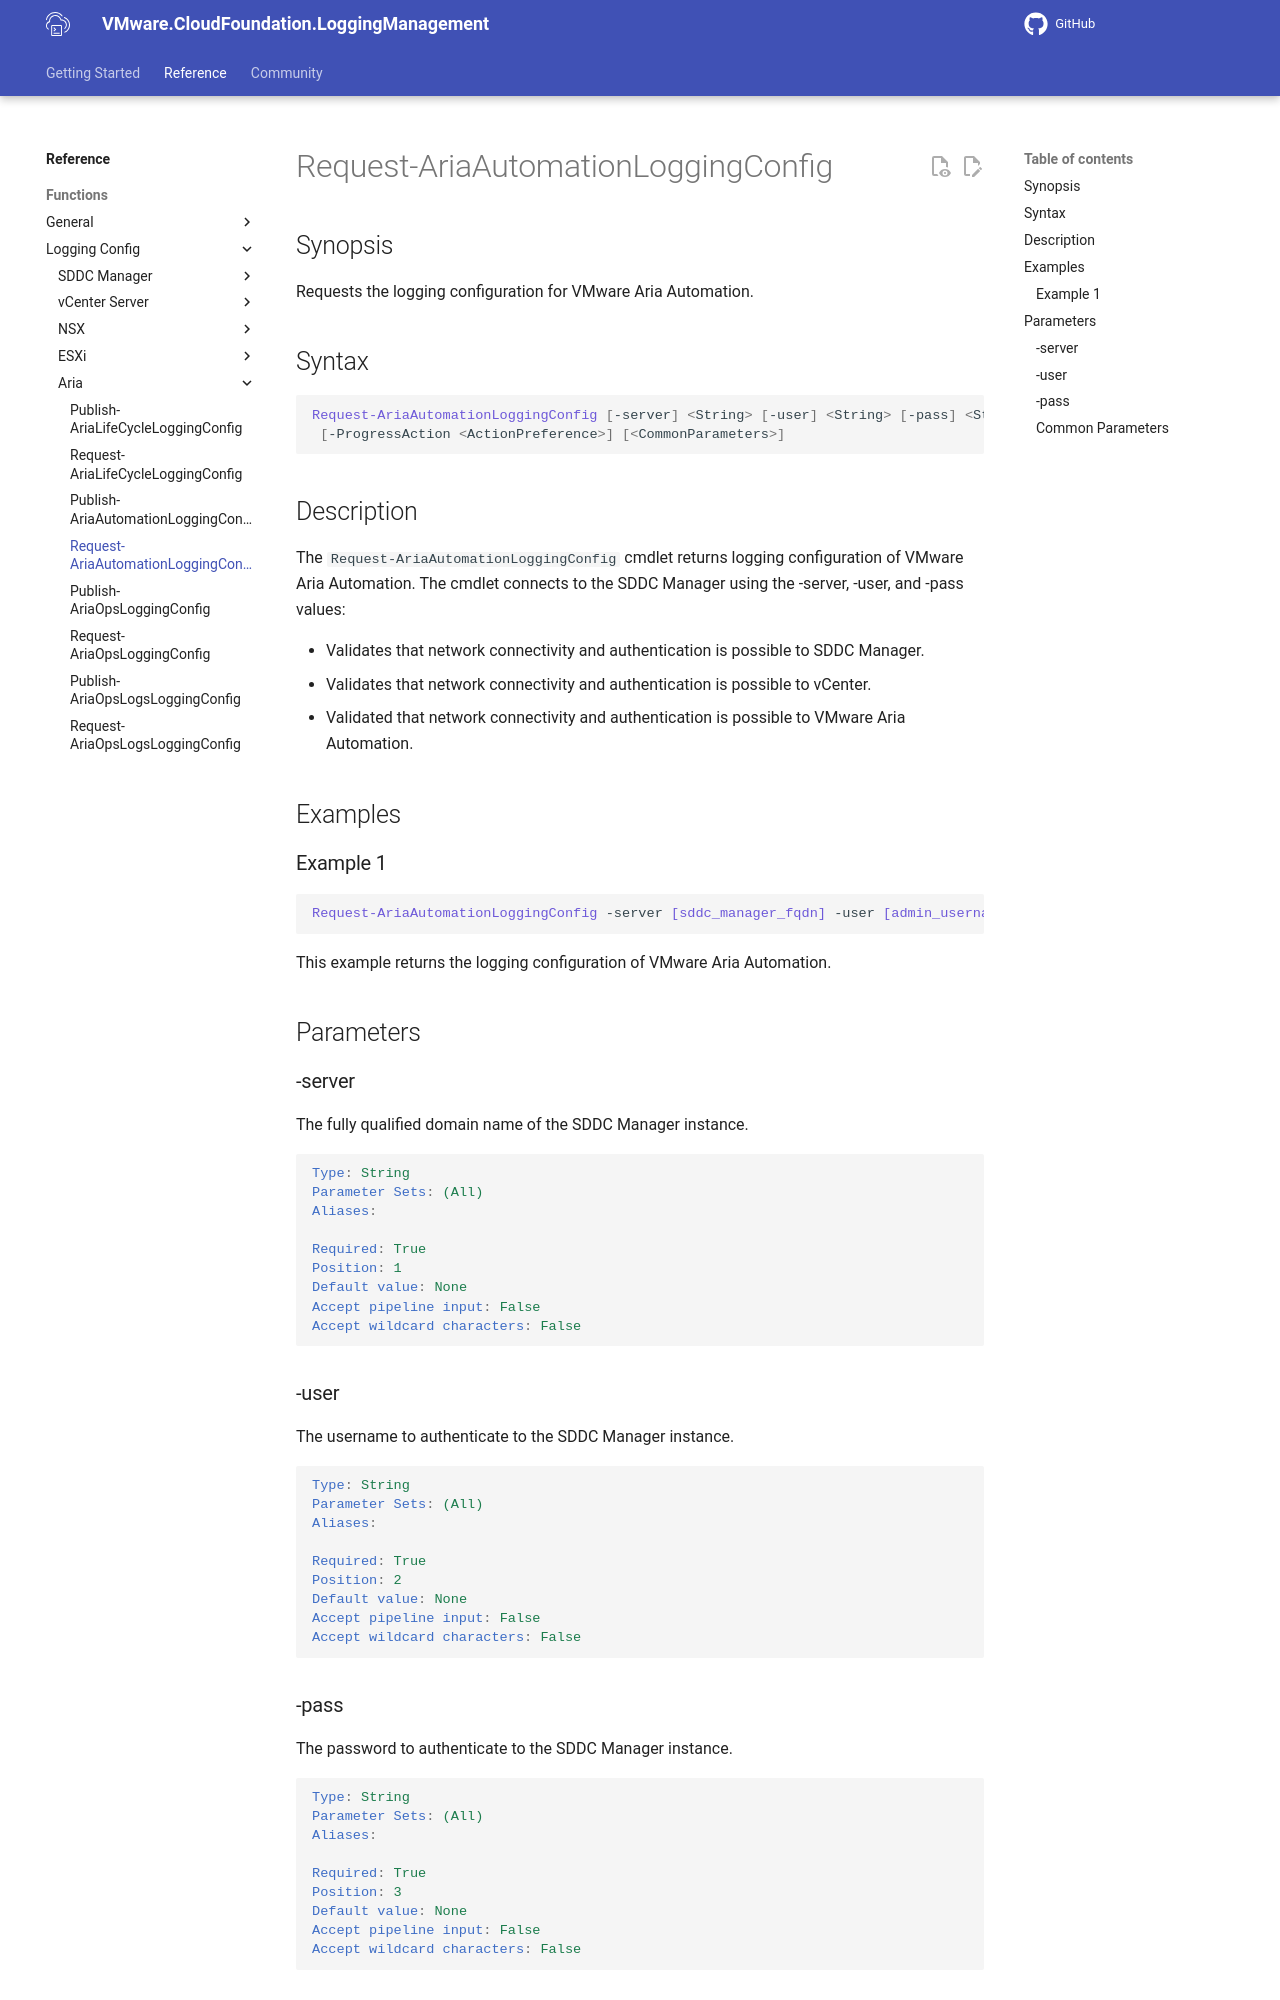

repository: vmware/powershell-module-for-vmware-cloud-foundation-logging-management · page: documentation/functions/Request-AriaAutomationLoggingConfig/index.html · generator: mkdocs

# Request-AriaAutomationLoggingConfig

## Synopsis

Requests the logging configuration for VMware Aria Automation.

## Syntax

```powershell
Request-AriaAutomationLoggingConfig [-server] <String> [-user] <String> [-pass] <String>
 [-ProgressAction <ActionPreference>] [<CommonParameters>]
```

## Description

The `Request-AriaAutomationLoggingConfig` cmdlet returns logging configuration of VMware Aria Automation.
The cmdlet connects to the SDDC Manager using the -server, -user, and -pass values:

- Validates that network connectivity and authentication is possible to SDDC Manager
- Validates that network connectivity and authentication is possible to vCenter Server
- Validated that network connectivity and authentication is possible to Aria Automation

## Examples

### Example 1

```powershell
Request-AriaAutomationLoggingConfig -server sfo-vcf01.sfo.rainpole.io -user administrator@vsphere.local -pass VMw@re123!
This example returns the logging configuration of VMware Aria Automation.
```

## Parameters

### -server

The fully qualified domain name of the SDDC Manager instance.

```yaml
Type: String
Parameter Sets: (All)
Aliases:

Required: True
Position: 1
Default value: None
Accept pipeline input: False
Accept wildcard characters: False
```

### -user

The username to authenticate to the SDDC Manager instance.

```yaml
Type: String
Parameter Sets: (All)
Aliases:

Required: True
Position: 2
Default value: None
Accept pipeline input: False
Accept wildcard characters: False
```

### -pass

The password to authenticate to the SDDC Manager instance.

```yaml
Type: String
Parameter Sets: (All)
Aliases:

Required: True
Position: 3
Default value: None
Accept pipeline input: False
Accept wildcard characters: False
```
